Image classification data set "dataset" (nongtiny/RPS-recognition on GitHub). Class labels (3): paper, rock, scissor.

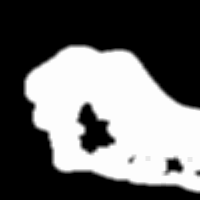
Label: rock

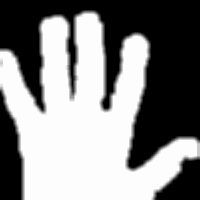
Label: paper

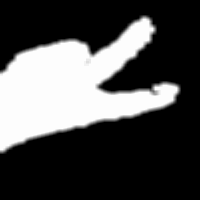
Label: scissor

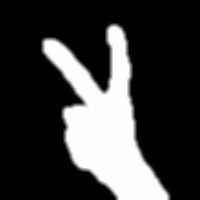
Label: scissor

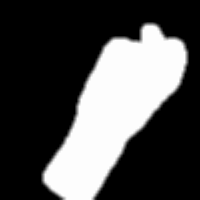
Label: rock

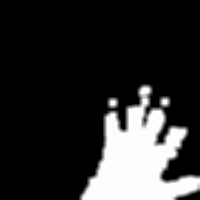
Label: paper
